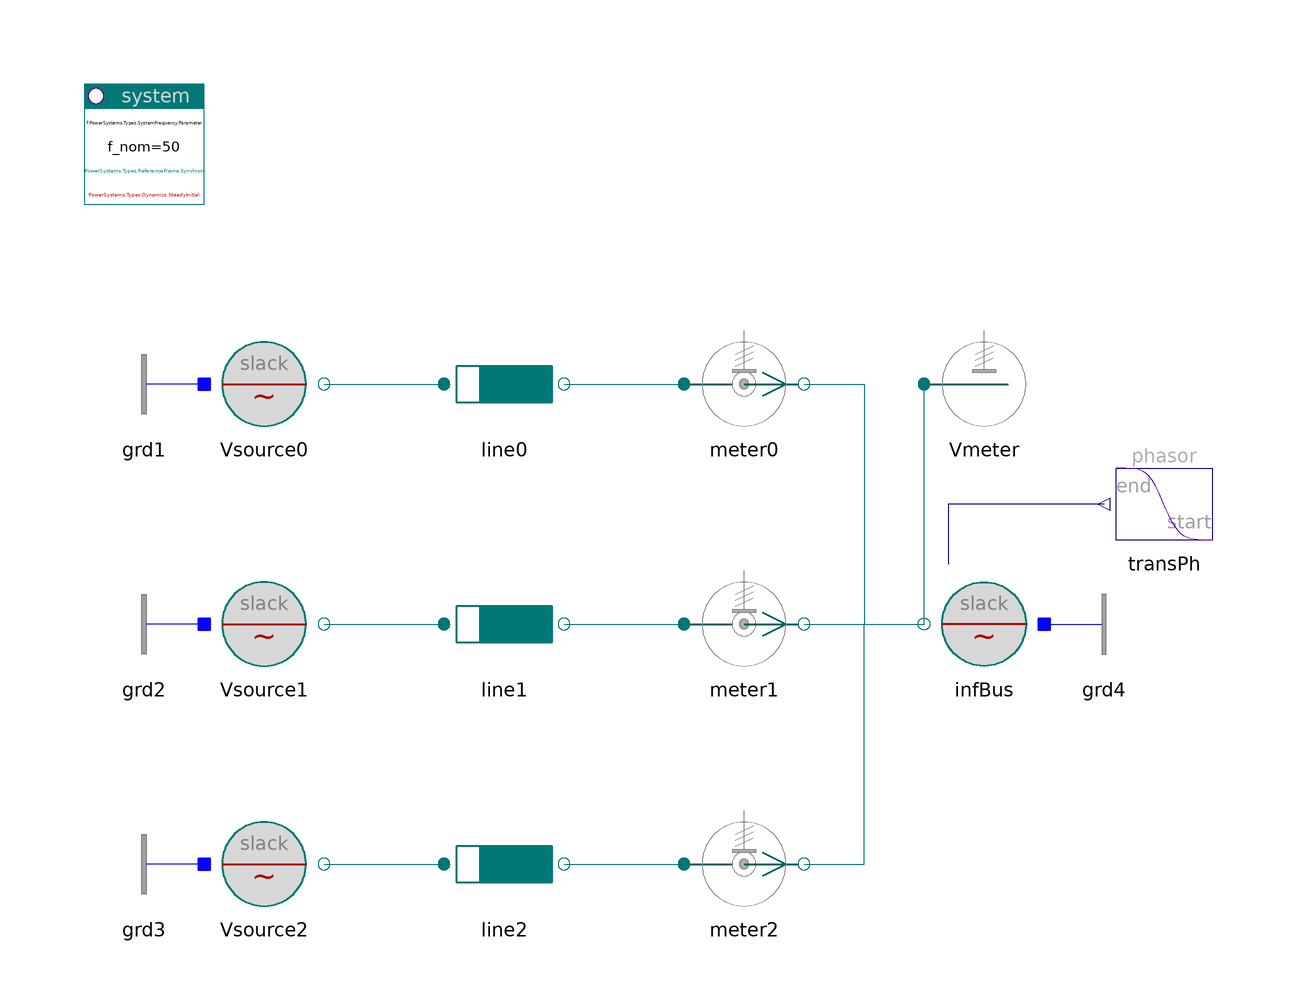

This picture is the connection diagram that the Modelica source below describes through its graphical annotations.

model VoltageStability "Voltage stability"

    inner PowerSystems.System system
      annotation (Placement(transformation(extent={{-100,80},{-80,100}})));
    PowerSystems.AC3ph.Sources.InfBus Vsource0(V_nom=400e3, alpha0=0)
      annotation (Placement(transformation(extent={{-80,40},{-60,60}})));
    PowerSystems.AC3ph.Sources.InfBus infBus(V_nom=400e3, use_vPhasor_in=true)
      annotation (Placement(transformation(extent={{60,0},{40,20}})));

    PowerSystems.AC3ph.Sensors.Vmeter Vmeter(V_nom=400e3)
      annotation (Placement(transformation(extent={{40,40},{60,60}})));
    PowerSystems.AC3ph.Sensors.PVImeter meter0(S_nom=100e6)
      annotation (Placement(transformation(extent={{0,40},{20,60}})));
    PowerSystems.AC3ph.Lines.RXline line0(redeclare record Data =
          PowerSystems.AC3ph.Lines.Parameters.RXline (
          V_nom=400e3,
          r=2e-3,
          x=0.25e-3), len=500e3)
      annotation (Placement(transformation(extent={{-40,40},{-20,60}})));
    PowerSystems.AC3ph.Sources.InfBus Vsource1(V_nom=400e3, alpha0=
          0.087266462599716)
      annotation (Placement(transformation(extent={{-80,0},{-60,20}})));
    PowerSystems.AC3ph.Sensors.PVImeter meter1(S_nom=100e6)
      annotation (Placement(transformation(extent={{0,0},{20,20}})));
    PowerSystems.AC3ph.Lines.RXline line1(redeclare record Data =
          PowerSystems.AC3ph.Lines.Parameters.RXline (
          V_nom=400e3,
          r=2e-3,
          x=0.25e-3), len=500e3)
      annotation (Placement(transformation(extent={{-40,0},{-20,20}})));
    PowerSystems.AC3ph.Sources.InfBus Vsource2(V_nom=400e3, alpha0=-0.087266462599716)
      annotation (Placement(transformation(extent={{-80,-40},{-60,-20}})));
    PowerSystems.AC3ph.Sensors.PVImeter meter2(S_nom=100e6)
      annotation (Placement(transformation(extent={{0,-40},{20,-20}})));
    PowerSystems.AC3ph.Lines.RXline line2(redeclare record Data =
          PowerSystems.AC3ph.Lines.Parameters.RXline (
          V_nom=400e3,
          r=2e-3,
          x=0.25e-3), len=500e3)
      annotation (Placement(transformation(extent={{-40,-40},{-20,-20}})));
    PowerSystems.Blocks.Signals.TransientPhasor transPh(
      t_change=90,
      t_duration=120,
      a_start=1,
      a_end=0) annotation (Placement(transformation(extent={{90,20},{70,40}})));
    PowerSystems.AC3ph.Nodes.GroundOne grd1
      annotation (Placement(transformation(extent={{-80,40},{-100,60}})));
    PowerSystems.AC3ph.Nodes.GroundOne grd4
      annotation (Placement(transformation(extent={{60,0},{80,20}})));
    PowerSystems.AC3ph.Nodes.GroundOne grd2
      annotation (Placement(transformation(extent={{-80,0},{-100,20}})));
    PowerSystems.AC3ph.Nodes.GroundOne grd3
      annotation (Placement(transformation(extent={{-80,-40},{-100,-20}})));

  equation
    connect(transPh.y, infBus.vPhasor_in)
      annotation (Line(points={{70,30},{44,30},{44,20}}, color={0,0,127}));
    connect(Vsource0.term, line0.term_p)
      annotation (Line(points={{-60,50},{-40,50}}, color={0,110,110}));
    connect(line0.term_n, meter0.term_p)
      annotation (Line(points={{-20,50},{0,50}}, color={0,110,110}));
    connect(meter0.term_n, infBus.term) annotation (Line(points={{20,50},{30,50},
            {30,10},{40,10}}, color={0,110,110}));
    connect(Vsource1.term, line1.term_p)
      annotation (Line(points={{-60,10},{-40,10}}, color={0,110,110}));
    connect(line1.term_n, meter1.term_p)
      annotation (Line(points={{-20,10},{0,10}}, color={0,110,110}));
    connect(meter1.term_n, infBus.term)
      annotation (Line(points={{20,10},{40,10}}, color={0,110,110}));
    connect(Vsource2.term, line2.term_p)
      annotation (Line(points={{-60,-30},{-40,-30}}, color={0,110,110}));
    connect(line2.term_n, meter2.term_p)
      annotation (Line(points={{-20,-30},{0,-30}}, color={0,110,110}));
    connect(meter2.term_n, infBus.term) annotation (Line(points={{20,-30},{30,-30},
            {30,10},{40,10}}, color={0,110,110}));
    connect(infBus.term, Vmeter.term)
      annotation (Line(points={{40,10},{40,50}}, color={0,110,110}));
    connect(grd1.term, Vsource0.neutral)
      annotation (Line(points={{-80,50},{-80,50}}, color={0,0,255}));
    connect(grd2.term, Vsource1.neutral)
      annotation (Line(points={{-80,10},{-80,10}}, color={0,0,255}));
    connect(grd3.term, Vsource2.neutral)
      annotation (Line(points={{-80,-30},{-80,-30}}, color={0,0,255}));
    connect(infBus.neutral, grd4.term)
      annotation (Line(points={{60,10},{60,10}}, color={0,0,255}));
    annotation (
      Documentation(info="<html>
<p>Power flow between source and infinite bus. The bus-voltage decreases from 1 to 0.
<pre>
  stable:     voltage above extremal point (maximum p[1])
  instable:   voltage below extremal point (maximum p[1])
</pre></p>
<p><i>See for example:</i>
<pre>
  meter1/2/3.v_norm and plot it against
  meter1/2/3.p[1] as independent variable.
</pre></p>
<p><a href=\"modelica://PowerSystems.Examples.AC3ph.Transmission\">up users guide</a></p>
</html>"),
      experiment(StopTime=180, Interval=180e-3),
      Diagram(coordinateSystem(extent={{-100,-60},{100,100}})),
      Icon(coordinateSystem(extent={{-100,-60},{100,100}})));
  end VoltageStability;